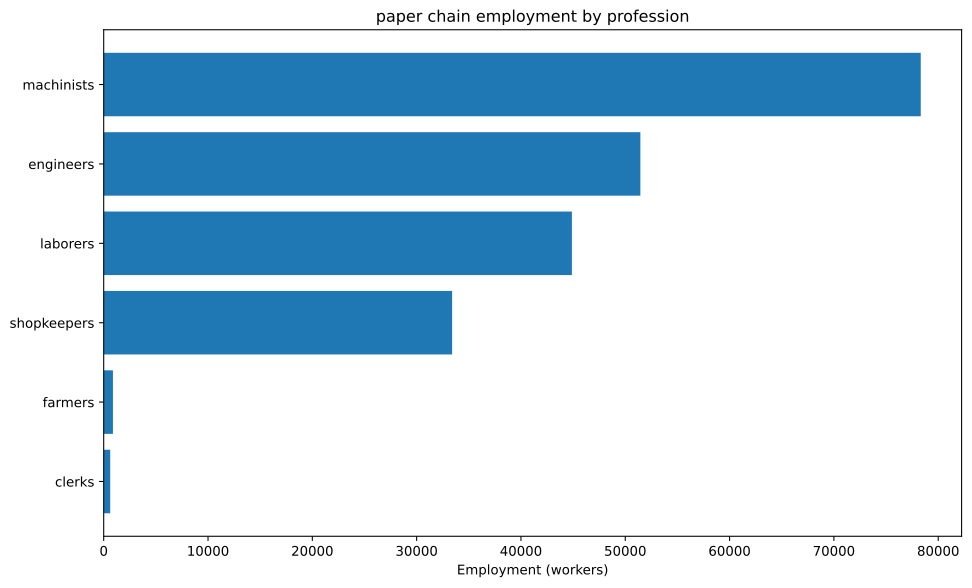

Values plotted in this chart, from the file beside it:
config, building, profession, employment
building_tooling_workshop+pm_rubber_grip…, building_tooling_workshop, engineers, 1918
building_tooling_workshop+pm_rubber_grip…, building_tooling_workshop, machinists, 3835
building_tooling_workshop+pm_rubber_grip…, building_tooling_workshop, shopkeepers, 1918
building_paper_mill+pm_bleached_paper+pm…, building_paper_mill, engineers, 16764
building_paper_mill+pm_bleached_paper+pm…, building_paper_mill, laborers, 33527
building_paper_mill+pm_bleached_paper+pm…, building_paper_mill, machinists, 33527
building_paper_mill+pm_bleached_paper+pm…, building_paper_mill, shopkeepers, 16764
building_chemical_plant+pm_nitrogen_fixa…, building_chemical_plant, engineers, 1185
building_chemical_plant+pm_nitrogen_fixa…, building_chemical_plant, laborers, 790.2
building_chemical_plant+pm_nitrogen_fixa…, building_chemical_plant, machinists, 1580
building_chemical_plant+pm_nitrogen_fixa…, building_chemical_plant, shopkeepers, 395.1
building_explosives_factory+pm_brine_ele…, building_explosives_factory, engineers, 969.3
building_explosives_factory+pm_brine_ele…, building_explosives_factory, laborers, 646.2
building_explosives_factory+pm_brine_ele…, building_explosives_factory, machinists, 646.2
building_explosives_factory+pm_brine_ele…, building_explosives_factory, shopkeepers, 323.1
building_synthetics_plant+pm_dye_product…, building_synthetics_plant, engineers, 8382
building_synthetics_plant+pm_dye_product…, building_synthetics_plant, laborers, 4191
building_synthetics_plant+pm_dye_product…, building_synthetics_plant, machinists, 6286
building_synthetics_plant+pm_dye_product…, building_synthetics_plant, shopkeepers, 2095
building_steel_mill+pm_electric_arc_proc…, building_steel_mill, engineers, 989
building_steel_mill+pm_electric_arc_proc…, building_steel_mill, machinists, 1483
building_steel_mill+pm_electric_arc_proc…, building_steel_mill, shopkeepers, 494.5
building_motor_industry+pm_diesel_engine…, building_motor_industry, engineers, 998.6
building_motor_industry+pm_diesel_engine…, building_motor_industry, machinists, 665.7
building_motor_industry+pm_diesel_engine…, building_motor_industry, shopkeepers, 332.9
building_coal_mine+pm_diesel_pump_buildi…, building_coal_mine, engineers, 3566
building_coal_mine+pm_diesel_pump_buildi…, building_coal_mine, laborers, 891.4
building_coal_mine+pm_diesel_pump_buildi…, building_coal_mine, machinists, 5348
building_coal_mine+pm_diesel_pump_buildi…, building_coal_mine, shopkeepers, 1783
building_iron_mine+pm_diesel_pump_buildi…, building_iron_mine, engineers, 1362
building_iron_mine+pm_diesel_pump_buildi…, building_iron_mine, laborers, 340.6
building_iron_mine+pm_diesel_pump_buildi…, building_iron_mine, machinists, 2043
building_iron_mine+pm_diesel_pump_buildi…, building_iron_mine, shopkeepers, 681.1
building_sulfur_mine+pm_diesel_pump_buil…, building_sulfur_mine, engineers, 4765
building_sulfur_mine+pm_diesel_pump_buil…, building_sulfur_mine, laborers, 1191
building_sulfur_mine+pm_diesel_pump_buil…, building_sulfur_mine, machinists, 7148
building_sulfur_mine+pm_diesel_pump_buil…, building_sulfur_mine, shopkeepers, 2383
building_power_plant+pm_oil-fired_plant, building_power_plant, engineers, 288.5
building_power_plant+pm_oil-fired_plant, building_power_plant, laborers, 288.5
building_power_plant+pm_oil-fired_plant, building_power_plant, machinists, 865.4
building_logging_camp+pm_electric_saw_mi…, building_logging_camp, engineers, 7544
building_logging_camp+pm_electric_saw_mi…, building_logging_camp, machinists, 10058
building_logging_camp+pm_electric_saw_mi…, building_logging_camp, shopkeepers, 5029
building_rubber_plantation+automatic_irr…, building_rubber_plantation, farmers, 885.1
building_rubber_plantation+automatic_irr…, building_rubber_plantation, laborers, 1770
building_rubber_plantation+automatic_irr…, building_rubber_plantation, machinists, 295
building_oil_rig+pm_combustion_derricks+…, building_oil_rig, engineers, 2405
building_oil_rig+pm_combustion_derricks+…, building_oil_rig, machinists, 3607
building_oil_rig+pm_combustion_derricks+…, building_oil_rig, shopkeepers, 1202
building_railway+pm_diesel_trains_princi…, building_railway, clerks, 623.7
building_railway+pm_diesel_trains_princi…, building_railway, engineers, 311.9
building_railway+pm_diesel_trains_princi…, building_railway, laborers, 1247
building_railway+pm_diesel_trains_princi…, building_railway, machinists, 935.6
